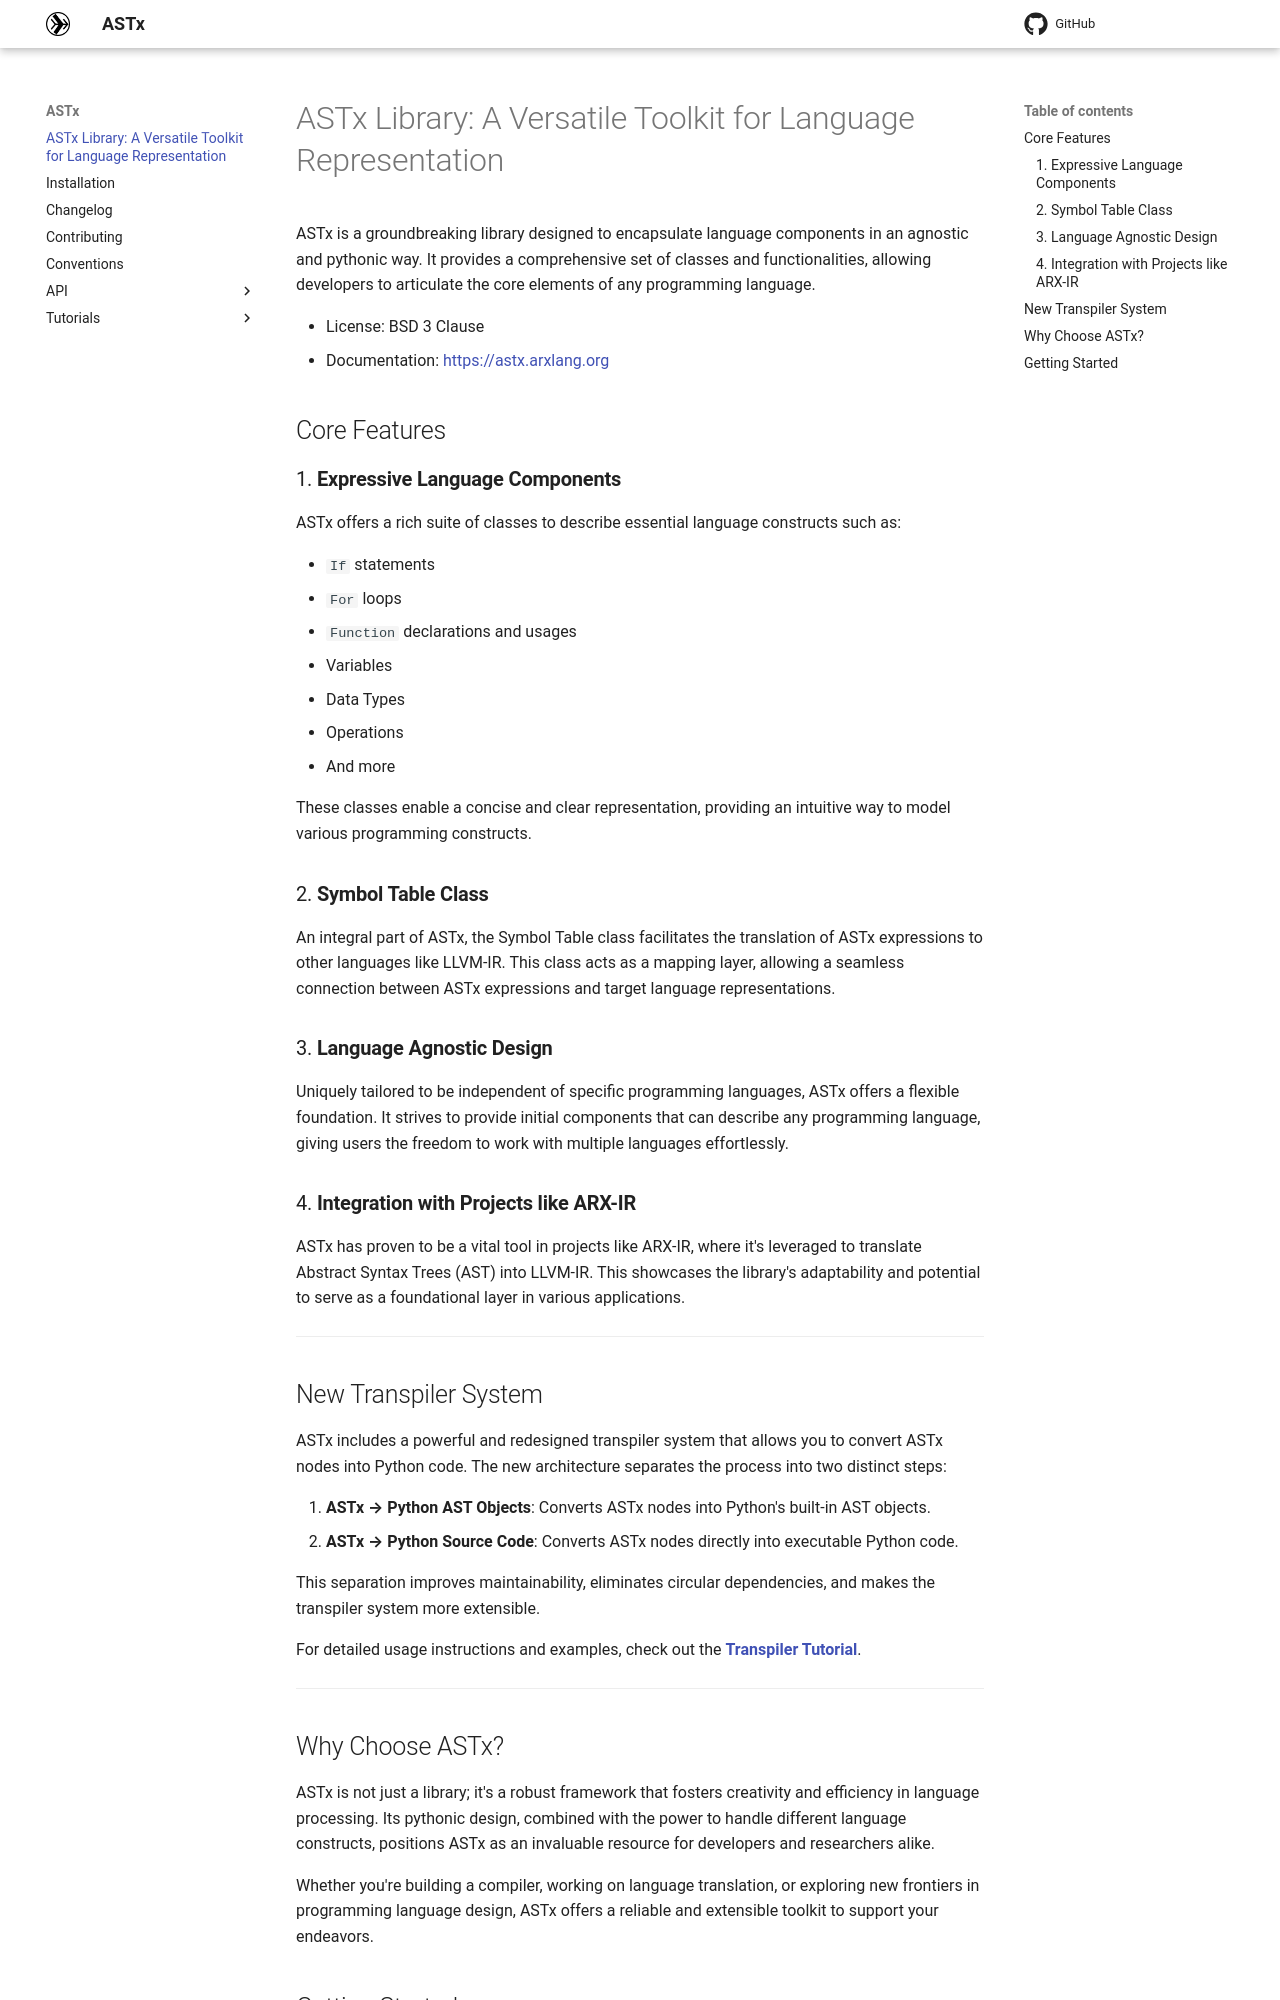

repository: arxlang/astx · page: index.html · generator: mkdocs

# ASTx Library: A Versatile Toolkit for Language Representation

ASTx is a groundbreaking library designed to encapsulate language components in
an agnostic and pythonic way. It provides a comprehensive set of classes and
functionalities, allowing developers to articulate the core elements of any
programming language.

- License: BSD 3 Clause
- Documentation: https://astx.arxlang.org

## Core Features

### 1. **Expressive Language Components**

ASTx offers a rich suite of classes to describe essential language constructs
such as:

- `If` statements
- `For` loops
- `Function` declarations and usages
- Variables
- Data Types
- Operations
- And more

These classes enable a concise and clear representation, providing an intuitive
way to model various programming constructs.

### 2. **Symbol Table Class**

An integral part of ASTx, the Symbol Table class facilitates the translation of
ASTx expressions to other languages like LLVM-IR. This class acts as a mapping
layer, allowing a seamless connection between ASTx expressions and target
language representations.

### 3. **Language Agnostic Design**

Uniquely tailored to be independent of specific programming languages, ASTx
offers a flexible foundation. It strives to provide initial components that can
describe any programming language, giving users the freedom to work with
multiple languages effortlessly.

### 4. **Integration with Projects like ARX-IR**

ASTx has proven to be a vital tool in projects like ARX-IR, where it's leveraged
to translate Abstract Syntax Trees (AST) into LLVM-IR. This showcases the
library's adaptability and potential to serve as a foundational layer in various
applications.

---

## New Transpiler System

ASTx includes a powerful and redesigned transpiler system that allows you to
convert ASTx nodes into Python code. The new architecture separates the process
into two distinct steps:

1. **ASTx → Python AST Objects**: Converts ASTx nodes into Python's built-in AST
   objects.
2. **ASTx → Python Source Code**: Converts ASTx nodes directly into executable
   Python code.

This separation improves maintainability, eliminates circular dependencies, and
makes the transpiler system more extensible.

For detailed usage instructions and examples, check out the
**[Transpiler Tutorial](tutorials/astx_transpiler_refactor_tutorial.md)**.

---
